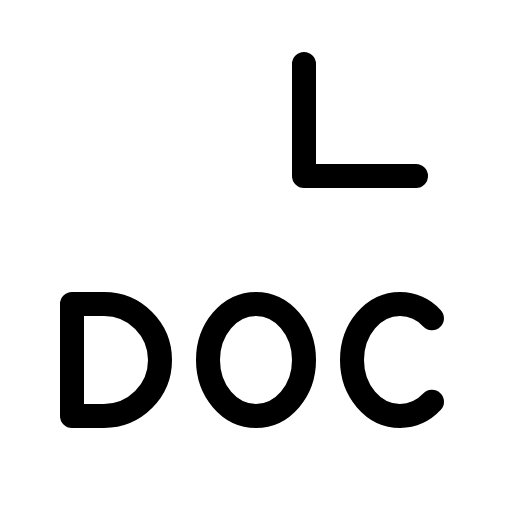
t = 0.00 s
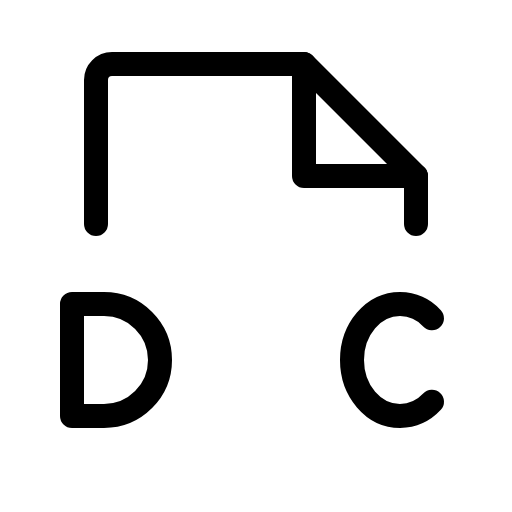
t = 1.20 s
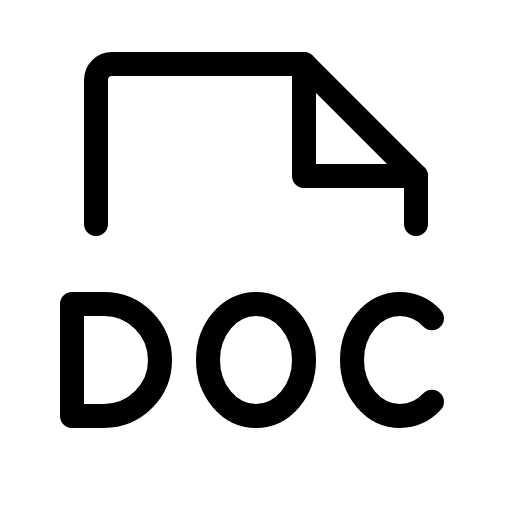
t = 1.58 s
t = 1.95 s: frame unchanged from t = 1.58 s, image omitted
t = 2.33 s: frame unchanged from t = 1.58 s, image omitted

The animated SVG that drew these frames (rendered in a browser with its animation timeline set to each time). Animation: 1 CSS @keyframes rule; one cycle of 2.70 s, repeats indefinitely.

<svg xmlns="http://www.w3.org/2000/svg" viewBox="0 0 256 256">
  <style>
    .draw-line {
      stroke-dasharray: 2000;
      stroke-dashoffset: 0;
    }
    svg:hover .draw-line {
      animation: phosphor-draw-in 1.5s ease-in-out infinite;
    }
    @keyframes phosphor-draw-in {
      0%   { stroke-dashoffset: 2000; }
      100% { stroke-dashoffset: 0; }
    }
  </style><rect width="256" height="256" fill="none"/><path d="M48,112V40a8,8,0,0,1,8-8h96l56,56v24" fill="none" stroke="currentColor" stroke-linecap="round" stroke-linejoin="round" stroke-width="12" class="draw-line" pathLength="1" style="animation-delay: 0s"/><polyline points="152 32 152 88 208 88" fill="none" stroke="currentColor" stroke-linecap="round" stroke-linejoin="round" stroke-width="12" class="draw-line" pathLength="1" style="animation-delay: 0.3s"/><path d="M36,152v56H52a28,28,0,0,0,0-56Z" fill="none" stroke="currentColor" stroke-linecap="round" stroke-linejoin="round" stroke-width="12" class="draw-line" pathLength="1" style="animation-delay: 0.6s"/><path d="M216,200.87A22.12,22.12,0,0,1,200,208c-13.26,0-24-12.54-24-28s10.74-28,24-28a22.12,22.12,0,0,1,16,7.13" fill="none" stroke="currentColor" stroke-linecap="round" stroke-linejoin="round" stroke-width="12" class="draw-line" pathLength="1" style="animation-delay: 0.9s"/><ellipse cx="128" cy="180" rx="24" ry="28" fill="none" stroke="currentColor" stroke-linecap="round" stroke-linejoin="round" stroke-width="12" class="draw-line" pathLength="1" style="animation-delay: 1.2s"/></svg>
